Dataset: slot-classification-v1 (GitHub, CroquetaConQueso/EstanterIA). Classes: anomalia, ocupado, vacio.

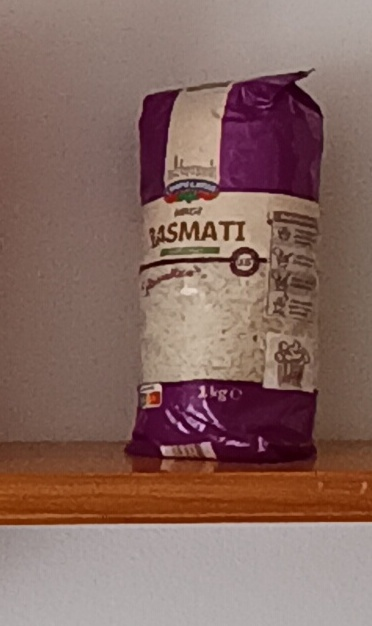
Label: ocupado

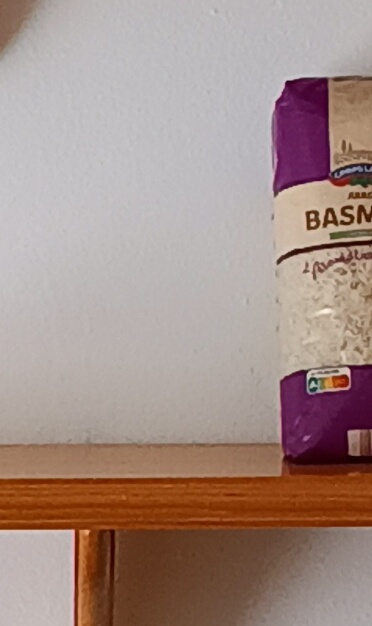
Label: vacio

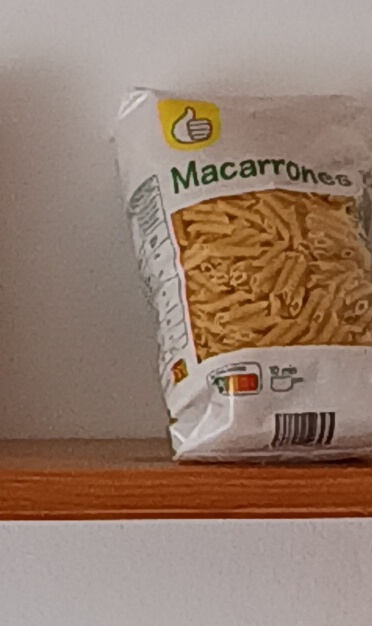
Label: ocupado

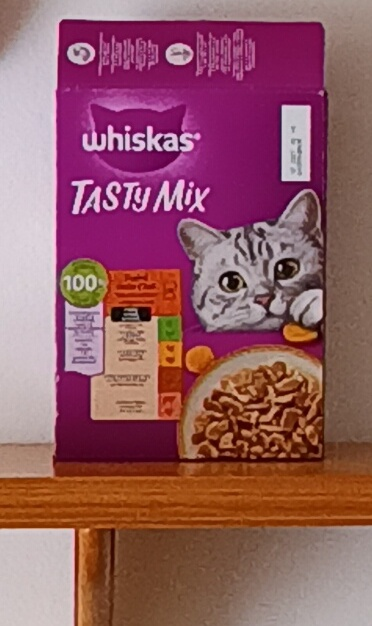
Label: ocupado

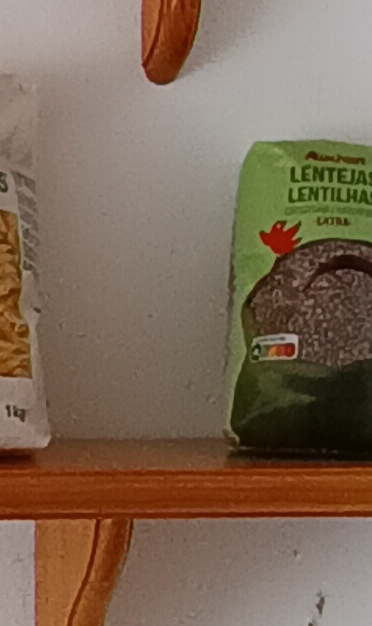
Label: ocupado

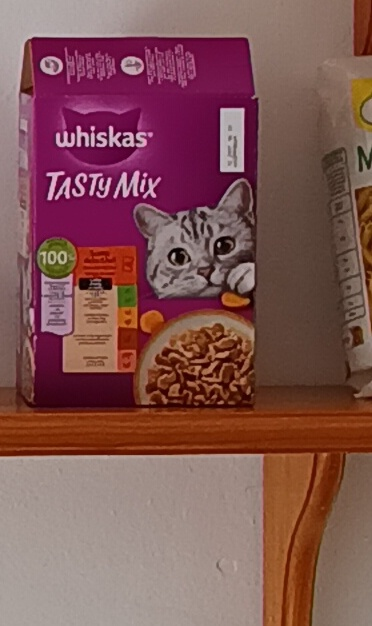
Label: anomalia
